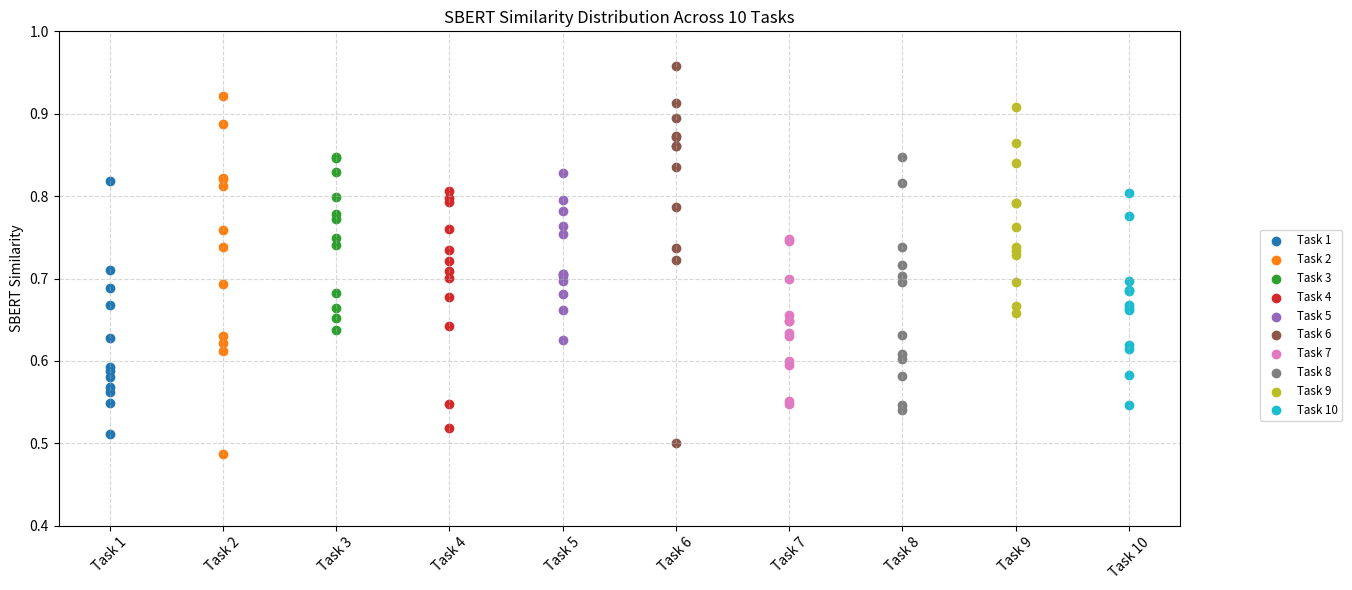

Reproduce this figure in Python.
import matplotlib.pyplot as plt
import seaborn as sns
import pandas as pd

import matplotlib.pyplot as plt
import numpy as np

# Task-wise SBERT similarity scores
tasks = {
    "Task 1": [0.7100, 0.6674, 0.5923, 0.8178, 0.6890, 0.5492, 0.5882, 0.5689, 0.5626, 0.6283, 0.5802, 0.5110],
    "Task 2": [0.8219, 0.6937, 0.6300, 0.9213, 0.8881, 0.8203, 0.8120, 0.7389, 0.4875, 0.7585, 0.6216, 0.6119],
    "Task 3": [0.8463, 0.7410, 0.6644, 0.8477, 0.7786, 0.6526, 0.8291, 0.7490, 0.6370, 0.7995, 0.7720, 0.6826],
    "Task 4": [0.8062, 0.7977, 0.5190, 0.7601, 0.7087, 0.6775, 0.7926, 0.7217, 0.6430, 0.7348, 0.7007, 0.5483],
    "Task 5": [0.7821, 0.7541, 0.6253, 0.7959, 0.7634, 0.6619, 0.8285, 0.6967, 0.6810, 0.7054, 0.7052, 0.7026],
    "Task 6": [0.9578, 0.8351, 0.7229, 0.8724, 0.8614, 0.8609, 0.8944, 0.7873, 0.7369, 0.9126, 0.8720, 0.5002],
    "Task 7": [0.7475, 0.6308, 0.5479, 0.7461, 0.6489, 0.6489, 0.6999, 0.6556, 0.6338, 0.5998, 0.5948, 0.5513],
    "Task 8": [0.7167, 0.6311, 0.5819, 0.8471, 0.7380, 0.6961, 0.8163, 0.6021, 0.5404, 0.7026, 0.6083, 0.5466],
    "Task 9": [0.8643, 0.6666, 0.6586, 0.9086, 0.7921, 0.7919, 0.8398, 0.7620, 0.7339, 0.7379, 0.7285, 0.6957],
    "Task 10": [0.6623, 0.5825, 0.5469, 0.7754, 0.6638, 0.6193, 0.8033, 0.6858, 0.6851, 0.6970, 0.6677, 0.6150]
}

# Prepare figure
plt.figure(figsize=(12, 6))

# Plot SBERT similarity distributions
for i, (task, scores) in enumerate(tasks.items(), 1):
    x = [i] * len(scores)
    plt.scatter(x, scores, label=task)

plt.xticks(ticks=np.arange(1, len(tasks)+1), labels=list(tasks.keys()), rotation=45)
plt.ylim(0.4, 1.0)
plt.ylabel("SBERT Similarity")
plt.title("SBERT Similarity Distribution Across 10 Tasks")
plt.grid(True, linestyle='--', alpha=0.5)
plt.tight_layout()
plt.legend(loc='lower right', fontsize='small', bbox_to_anchor=(1.15, 0.2))

plt.show()
plt.clf()  # 清空当前 figure
plt.close()  # 关闭当前 plot（释放内存）
